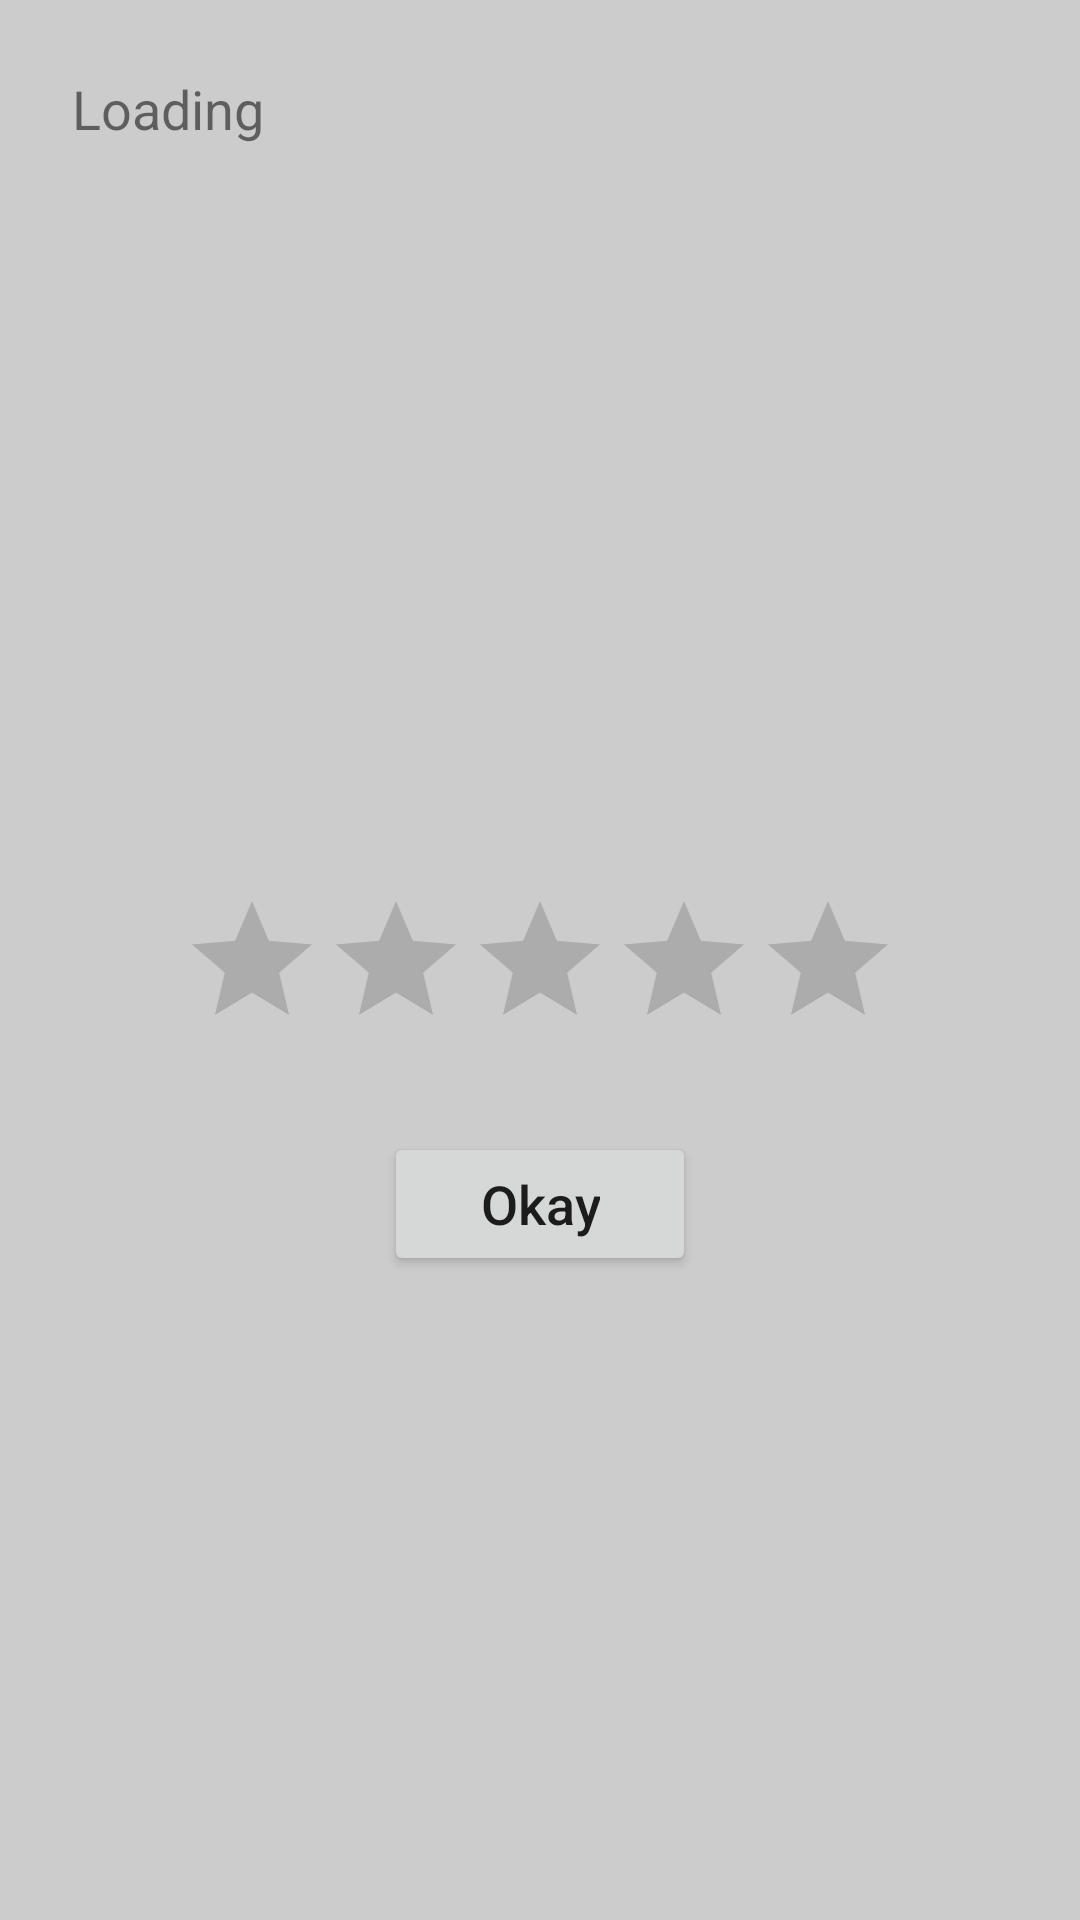

Reconstruct the res/layout file that produces this screen, plus the resources it refers to.
<!-- AndroidManifest.xml: application theme Theme.ClickAwayApp -->
<!-- res/layout/final_alert_dialog.xml -->
<?xml version="1.0" encoding="utf-8"?>

<androidx.constraintlayout.widget.ConstraintLayout xmlns:android="http://schemas.android.com/apk/res/android"
    xmlns:app="http://schemas.android.com/apk/res-auto"
    xmlns:tools="http://schemas.android.com/tools"
    android:layout_width="match_parent"
    android:layout_height="wrap_content"
    android:background="@drawable/dialog_bg">

    <TextView
        android:id="@+id/messageFinalAlert"
        android:layout_width="0dp"
        android:layout_height="wrap_content"
        android:layout_marginStart="24dp"
        android:layout_marginTop="24dp"
        android:layout_marginEnd="24dp"
        android:text="@string/loading"
        android:textSize="18sp"
        app:layout_constraintEnd_toEndOf="parent"
        app:layout_constraintHorizontal_bias="0.0"
        app:layout_constraintStart_toStartOf="parent"
        app:layout_constraintTop_toTopOf="parent" />

    <Button
        android:id="@+id/buttonFinalAlert"
        android:layout_width="wrap_content"
        android:layout_height="wrap_content"
        android:layout_marginStart="16dp"
        android:layout_marginTop="24dp"
        android:layout_marginEnd="16dp"
        android:layout_marginBottom="24dp"
        android:drawableEnd="@drawable/ic_check_circle"
        android:drawableTint="?attr/colorOnPrimary"
        android:paddingHorizontal="32dp"
        android:paddingVertical="8dp"
        android:text="@string/okay"
        android:textAllCaps="false"
        android:textSize="18sp"
        app:cornerRadius="25dp"
        app:layout_constraintBottom_toBottomOf="parent"
        app:layout_constraintEnd_toEndOf="parent"
        app:layout_constraintStart_toStartOf="parent"
        app:layout_constraintTop_toBottomOf="@+id/ratingBar"
        app:layout_constraintVertical_bias="0.0" />

    <ImageView
        android:id="@+id/imageFinalAlert"
        android:layout_width="0dp"
        android:layout_height="200dp"
        android:layout_marginStart="24dp"
        android:layout_marginTop="24dp"
        android:layout_marginEnd="24dp"
        android:layout_marginBottom="16dp"
        android:contentDescription="@string/app_name"
        app:layout_constraintBottom_toTopOf="@+id/ratingBar"
        app:layout_constraintEnd_toEndOf="parent"
        app:layout_constraintStart_toStartOf="parent"
        app:layout_constraintTop_toBottomOf="@+id/messageFinalAlert"
        app:srcCompat="@drawable/ic_qr_code_2" />

    <RatingBar
        android:id="@+id/ratingBar"
        android:layout_width="wrap_content"
        android:layout_height="wrap_content"
        android:layout_marginStart="16dp"
        android:layout_marginTop="24dp"
        android:layout_marginEnd="16dp"
        app:layout_constraintEnd_toEndOf="parent"
        app:layout_constraintStart_toStartOf="parent"
        app:layout_constraintTop_toBottomOf="@+id/imageFinalAlert" />
</androidx.constraintlayout.widget.ConstraintLayout>
<!-- resources referenced by this layout -->
<resources>
  <!-- drawable dialog_bg (drawable) -->
  <?xml version="1.0" encoding="utf-8"?>
  
  <shape xmlns:android="http://schemas.android.com/apk/res/android"
      android:shape="rectangle"  android:layout_height="match_parent"
      android:layout_width="match_parent">
  
      <solid android:color="?attr/colorBackground" />
  
      <corners
          android:bottomLeftRadius="25dp"
          android:bottomRightRadius="25dp"
          android:topLeftRadius="25dp"
          android:topRightRadius="25dp" />
  
  </shape>
  <string name="app_name">ClickAwayApp</string>
  <string name="loading">Loading</string>
  <string name="okay">Okay</string>
  <style name="Theme.ClickAwayApp" parent="Theme.MaterialComponents.DayNight.NoActionBar">
          <item name="colorPrimary">@color/orange</item>
          <item name="colorPrimaryVariant">@color/purple_700</item>
          <item name="colorOnPrimary">@color/white</item>
          <item name="android:windowBackground">@color/light_gray</item>
          <item name="colorBottomSelected">@color/white</item>
          <item name="colorBottomNotSelected">@color/orange_dark</item>
          
          <item name="colorSecondary">@color/orange</item>
          <item name="colorSecondaryVariant">@color/teal_700</item>
          <item name="colorOnSecondary">@color/black</item>
          
          <item name="android:statusBarColor" tools:targetApi="l">@color/orange</item>
          
          <item name="check">@color/purple_700</item>
          <item name="colorBackground">@color/light_gray</item>
          <item name="cardViewColor">@color/white</item>
          <item name="listColor">@color/light_gray</item>
          <item name="tabColor">@color/orange</item>
          <item name="micButton">@color/orange</item>
          <item name="micButtonText">@color/white</item>
      </style>
  <color name="orange">#E47911</color>
  <color name="purple_700">#FF3700B3</color>
  <color name="white">#FFFFFFFF</color>
  <color name="light_gray">#CCCCCC</color>
  <color name="orange_dark">#68431F</color>
  <color name="teal_700">#FF018786</color>
  <color name="black">#FF000000</color>
</resources>
